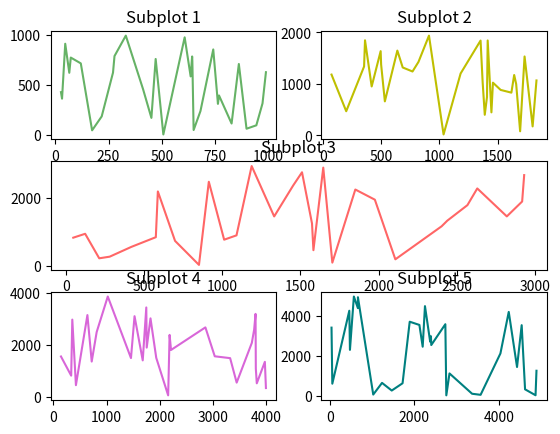

This chart was generated by the following Python code:
# Date 19-06-2021

import matplotlib.pyplot as plt
import numpy as np


def x(max_value=9999, i=30):
    arr = np.random.randint(max_value, size=i)
    arr.sort()
    return arr


def y(max_value=9999, i=30): return np.random.randint(max_value, size=i)


plt.subplot(3, 2, 1)
plt.plot(x(1000), y(1000), color='g', alpha=.6)
plt.title('Subplot 1')

plt.subplot(3, 2, 2)
plt.plot(x(2000), y(2000), color='y')
plt.title('Subplot 2')

plt.subplot(3, 1, 2)
plt.plot(x(3000), y(3000), color='r', alpha=.6)
plt.title('Subplot 3')

plt.subplot(3, 2, 5)
plt.plot(x(4000), y(4000), color='m', alpha=.6)
plt.title('Subplot 4')

plt.subplot(3, 2, 6)
plt.plot(x(5000), y(5000), color='teal')
plt.title('Subplot 5')


plt.show()
